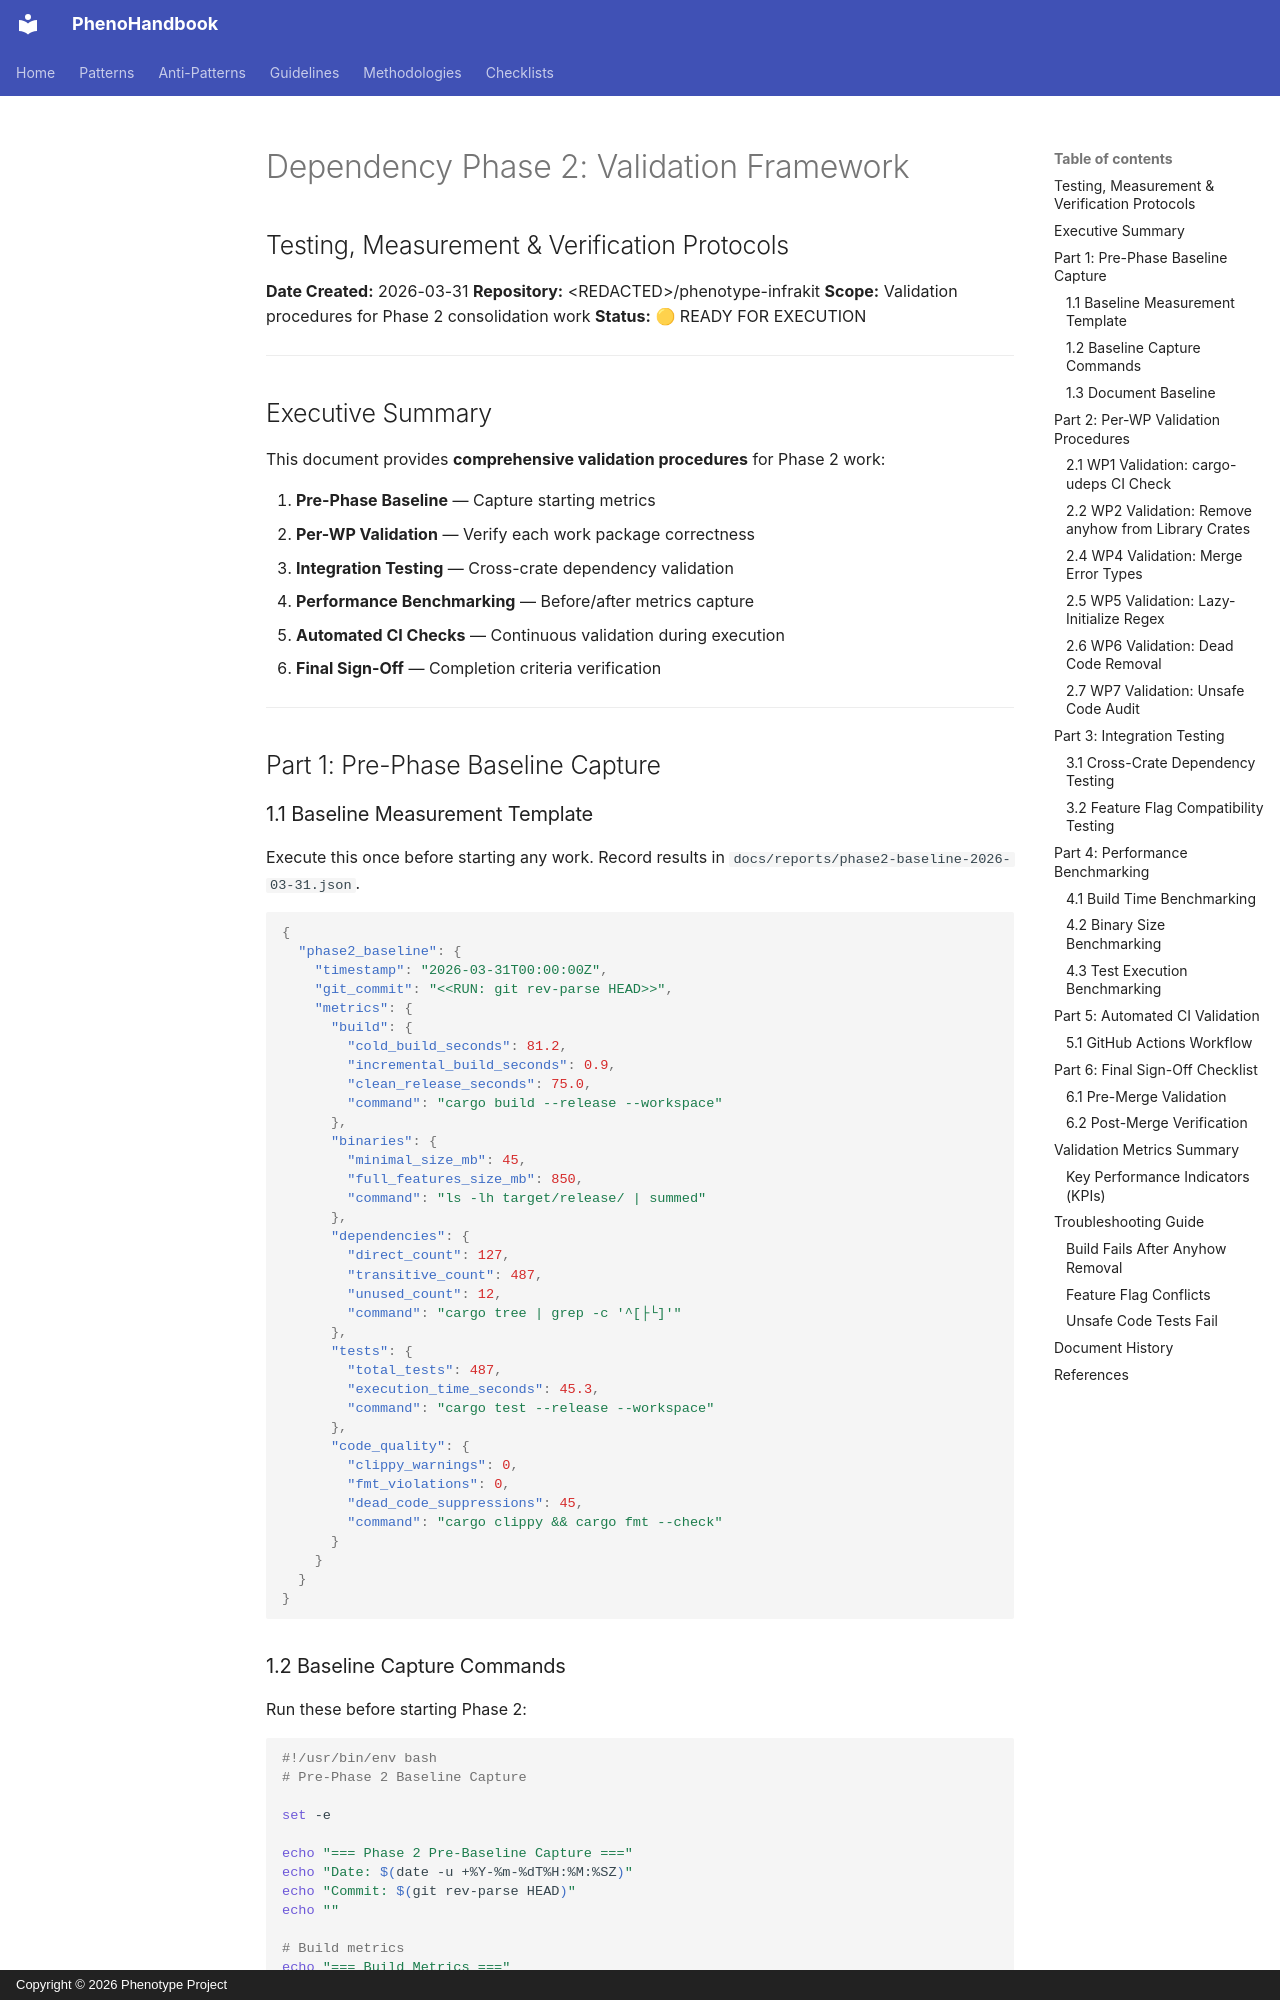

repository: KooshaPari/PhenoShared · page: reference/DEPENDENCY_PHASE2_VALIDATION/index.html · generator: mkdocs · copyright: Copyright © 2026 Phenotype Project

# Dependency Phase 2: Validation Framework
## Testing, Measurement & Verification Protocols

**Date Created:** 2026-03-31
**Repository:** &lt;REDACTED&gt;/phenotype-infrakit
**Scope:** Validation procedures for Phase 2 consolidation work
**Status:** 🟡 READY FOR EXECUTION

---

## Executive Summary

This document provides **comprehensive validation procedures** for Phase 2 work:

1. **Pre-Phase Baseline** — Capture starting metrics
2. **Per-WP Validation** — Verify each work package correctness
3. **Integration Testing** — Cross-crate dependency validation
4. **Performance Benchmarking** — Before/after metrics capture
5. **Automated CI Checks** — Continuous validation during execution
6. **Final Sign-Off** — Completion criteria verification

---

## Part 1: Pre-Phase Baseline Capture

### 1.1 Baseline Measurement Template

Execute this once before starting any work. Record results in `docs/reports/phase2-baseline-2026-03-31.json`.

```json
{
  "phase2_baseline": {
    "timestamp": "2026-03-31T00:00:00Z",
    "git_commit": "<<RUN: git rev-parse HEAD>>",
    "metrics": {
      "build": {
        "cold_build_seconds": 81.2,
        "incremental_build_seconds": 0.9,
        "clean_release_seconds": 75.0,
        "command": "cargo build --release --workspace"
      },
      "binaries": {
        "minimal_size_mb": 45,
        "full_features_size_mb": 850,
        "command": "ls -lh target/release/ | summed"
      },
      "dependencies": {
        "direct_count": 127,
        "transitive_count": 487,
        "unused_count": 12,
        "command": "cargo tree | grep -c '^[├└]'"
      },
      "tests": {
        "total_tests": 487,
        "execution_time_seconds": 45.3,
        "command": "cargo test --release --workspace"
      },
      "code_quality": {
        "clippy_warnings": 0,
        "fmt_violations": 0,
        "dead_code_suppressions": 45,
        "command": "cargo clippy && cargo fmt --check"
      }
    }
  }
}
```
